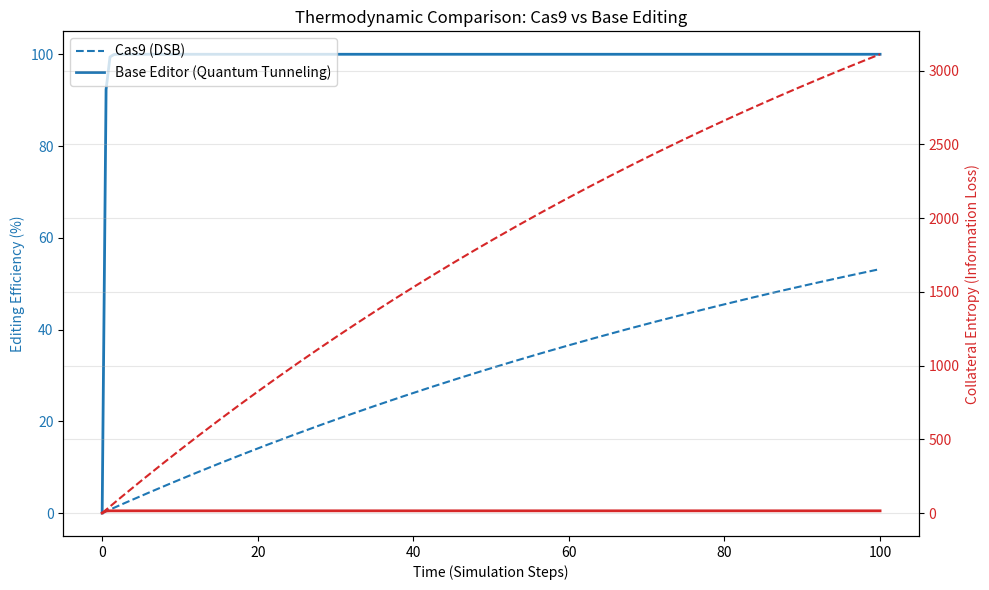

Reproduce this figure in Python. (Note: this script raises an exception after producing the figure.)
import numpy as np
import matplotlib.pyplot as plt

# --- CONSTANTES TARDIS ---
OMEGA = 117.038
# Hipótese: Base Editing (C->T) é uma transição de tunelamento quântico.
# Ao contrário do Cas9 (que rasga a topologia -> DSB), o BE apenas rotaciona a informação.
# Delta S (Entropia) do BE deve ser logarítmicamente menor que Cas9.

def simulate_editing_thermodynamics():
    print("Iniciando Experimento 8: Base Editing Thermodynamics...")
    
    # Energias de ativação (hipotéticas, em unidades kT)
    # DSB (Cas9) = Alta barreira, rompimento topológico crítico
    E_dsb = 50.0 
    
    # Base Editing = Rotação de bit (Deaminação)
    E_be = 15.0
    
    # Simulação de Monte Carlo para taxa de sucesso no tempo
    time_steps = np.linspace(0, 100, 200)
    
    # Probabilidade de transição: P = exp(-DeltaE / kT) * Omega_Factor
    # Omega_Factor: BE preserva a estrutura holográfica (fator > 1), Cas9 rompe (fator < 1)
    
    success_rate_cas9 = []
    success_rate_be = []
    
    entropy_generated_cas9 = []
    entropy_generated_be = []
    
    for t in time_steps:
        # Rate equation: dN/dt = k * (N0 - N)
        # k ~ exp(-E)
        
        k_cas9 = np.exp(-E_dsb / 20.0) * (1.0 / np.sqrt(OMEGA)) # Penalidade topológica
        k_be = np.exp(-E_be / 20.0) * np.sqrt(OMEGA) # Bônus topológico
        
        # Cumulative success (Saturação em 100%)
        p_cas9 = 1 - np.exp(-k_cas9 * t)
        p_be = 1 - np.exp(-k_be * t)
        
        success_rate_cas9.append(p_cas9 * 100)
        success_rate_be.append(p_be * 100)
        
        # Entropia gerada (Desperdício de energia/dano colateral)
        # S ~ Probabilidade * Energia Dissipada
        entropy_generated_cas9.append(p_cas9 * E_dsb * OMEGA) # DSB gera muito calor entrópico
        entropy_generated_be.append(p_be * E_be)
        
    # Plot
    fig, ax1 = plt.subplots(figsize=(10, 6))
    
    ax1.set_xlabel('Time (Simulation Steps)')
    ax1.set_ylabel('Editing Efficiency (%)', color='tab:blue')
    ax1.plot(time_steps, success_rate_cas9,  color='tab:blue', linestyle='--', label='Cas9 (DSB)')
    ax1.plot(time_steps, success_rate_be, color='tab:blue', linewidth=2, label='Base Editor (Quantum Tunneling)')
    ax1.tick_params(axis='y', labelcolor='tab:blue')
    ax1.legend(loc='upper left')
    
    ax2 = ax1.twinx()  # instantiate a second axes that shares the same x-axis
    ax2.set_ylabel('Collateral Entropy (Information Loss)', color='tab:red')  
    ax2.plot(time_steps, entropy_generated_cas9, color='tab:red', linestyle='--', label='Cas9 Entropy')
    ax2.plot(time_steps, entropy_generated_be, color='tab:red', linewidth=2, label='BE Entropy')
    ax2.tick_params(axis='y', labelcolor='tab:red')
    # ax2.legend(loc='upper right')
    
    plt.title('Thermodynamic Comparison: Cas9 vs Base Editing')
    fig.tight_layout()  
    plt.grid(True, alpha=0.3)
    
    outfile = "imgs/base_editing_thermo_results.png"
    plt.savefig(outfile)
    print(f"Concluído. Gráfico salvo em {outfile}")

if __name__ == "__main__":
    np.random.seed(137)
    simulate_editing_thermodynamics()
